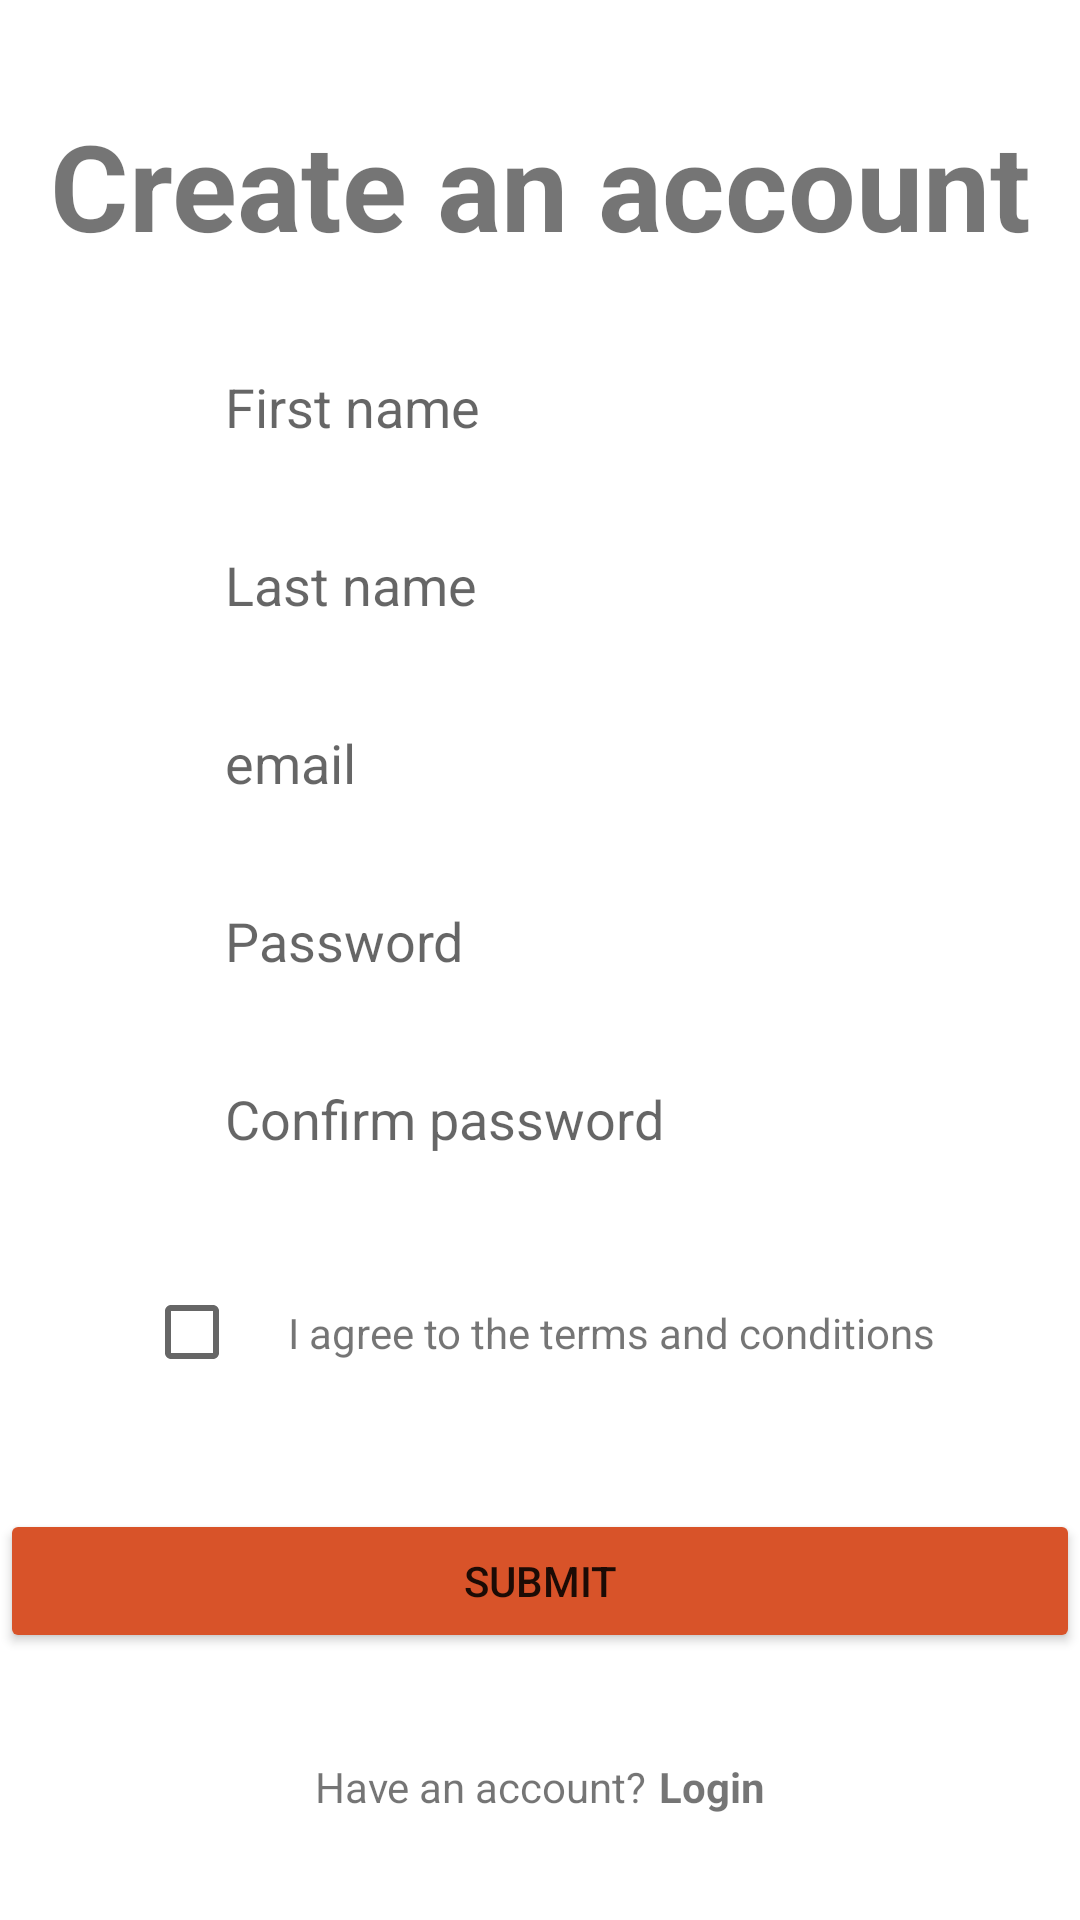

Write the Android layout XML for this screen, with the resource values it uses.
<!-- AndroidManifest.xml: application theme Theme.ShoppingCorner -->
<!-- res/layout/activity_register.xml -->
<?xml version="1.0" encoding="utf-8"?>
<layout>
<androidx.constraintlayout.widget.ConstraintLayout xmlns:android="http://schemas.android.com/apk/res/android"
    xmlns:app="http://schemas.android.com/apk/res-auto"
    xmlns:tools="http://schemas.android.com/tools"
    android:layout_width="match_parent"
    android:layout_height="match_parent"
    tools:context=".RegisterActivity">

    <TextView
        android:id="@+id/textView3"
        android:layout_width="wrap_content"
        android:layout_height="wrap_content"
        android:text="Create an account"
        android:textSize="40sp"
        android:textStyle="bold"
        app:layout_constraintBottom_toTopOf="@+id/et_first_name_register"
        app:layout_constraintEnd_toEndOf="@+id/et_first_name_register"
        app:layout_constraintStart_toStartOf="@+id/et_first_name_register"
        app:layout_constraintTop_toTopOf="parent" />

    <EditText
        android:id="@+id/et_first_name_register"
        android:layout_width="wrap_content"
        android:layout_height="wrap_content"
        android:background="@null"
        android:ems="10"
        android:hint="First name"
        android:inputType="textPersonName"
        app:layout_constraintBottom_toTopOf="@+id/et_last_name_register"
        app:layout_constraintEnd_toEndOf="@+id/et_last_name_register"
        app:layout_constraintStart_toStartOf="@+id/et_last_name_register"
        app:layout_constraintTop_toBottomOf="@+id/textView3" />

    <EditText
        android:id="@+id/et_last_name_register"
        android:layout_width="wrap_content"
        android:layout_height="wrap_content"
        android:background="@null"
        android:ems="10"
        android:hint="Last name"
        android:inputType="textPersonName"
        app:layout_constraintBottom_toTopOf="@+id/et_email_register"
        app:layout_constraintEnd_toEndOf="@+id/et_email_register"
        app:layout_constraintStart_toStartOf="@+id/et_email_register"
        app:layout_constraintTop_toBottomOf="@+id/et_first_name_register" />

    <EditText
        android:id="@+id/et_email_register"
        android:layout_width="wrap_content"
        android:layout_height="wrap_content"
        android:background="@null"
        android:ems="10"
        android:hint="email"
        android:inputType="textEmailAddress"
        app:layout_constraintBottom_toTopOf="@+id/et_password_register"
        app:layout_constraintEnd_toEndOf="@+id/et_password_register"
        app:layout_constraintStart_toStartOf="@+id/et_password_register"
        app:layout_constraintTop_toBottomOf="@+id/et_last_name_register" />

    <EditText
        android:id="@+id/et_password_register"
        android:layout_width="wrap_content"
        android:layout_height="wrap_content"
        android:background="@null"
        android:ems="10"
        android:hint="Password"
        android:inputType="textPassword"
        app:layout_constraintBottom_toTopOf="@+id/et_confirm_password_register"
        app:layout_constraintEnd_toEndOf="@+id/et_confirm_password_register"
        app:layout_constraintStart_toStartOf="@+id/et_confirm_password_register"
        app:layout_constraintTop_toBottomOf="@+id/et_email_register" />

    <EditText
        android:id="@+id/et_confirm_password_register"
        android:layout_width="wrap_content"
        android:layout_height="wrap_content"
        android:background="@null"
        android:ems="10"
        android:hint="Confirm password"
        android:inputType="textPassword"
        app:layout_constraintBottom_toTopOf="@+id/linearLayout"
        app:layout_constraintEnd_toEndOf="@+id/linearLayout"
        app:layout_constraintStart_toStartOf="@+id/linearLayout"
        app:layout_constraintTop_toBottomOf="@+id/et_password_register" />

    <androidx.constraintlayout.widget.ConstraintLayout
        android:id="@+id/linearLayout"
        android:layout_width="match_parent"
        android:layout_height="wrap_content"
        app:layout_constraintBottom_toTopOf="@+id/btn_submit_register"
        app:layout_constraintEnd_toEndOf="@+id/btn_submit_register"
        app:layout_constraintStart_toStartOf="@+id/btn_submit_register"
        app:layout_constraintTop_toBottomOf="@+id/et_confirm_password_register">

        <CheckBox
            android:id="@+id/check_box_policy"
            android:layout_width="wrap_content"
            android:layout_height="wrap_content"
            android:checked="false"
            app:layout_constraintBottom_toBottomOf="parent"
            app:layout_constraintEnd_toStartOf="@+id/textView4"
            app:layout_constraintHorizontal_bias="0.5"
            app:layout_constraintHorizontal_chainStyle="packed"
            app:layout_constraintStart_toStartOf="parent"
            app:layout_constraintTop_toTopOf="parent" />

        <TextView
            android:id="@+id/textView4"
            android:layout_width="wrap_content"
            android:layout_height="wrap_content"
            android:text="I agree to the terms and conditions"
            app:layout_constraintBottom_toBottomOf="parent"
            app:layout_constraintEnd_toEndOf="parent"
            app:layout_constraintHorizontal_bias="0.5"
            app:layout_constraintStart_toEndOf="@+id/check_box_policy"
            app:layout_constraintTop_toTopOf="parent" />
    </androidx.constraintlayout.widget.ConstraintLayout>

    <Button
        android:id="@+id/btn_submit_register"
        android:layout_width="0dp"
        android:layout_height="wrap_content"
        android:backgroundTint="#D85329"
        android:text="Submit"
        app:layout_constraintBottom_toTopOf="@+id/linearLayout2"
        app:layout_constraintEnd_toEndOf="parent"
        app:layout_constraintStart_toStartOf="parent"
        app:layout_constraintTop_toBottomOf="@+id/linearLayout" />

    <androidx.constraintlayout.widget.ConstraintLayout
        android:id="@+id/linearLayout2"
        android:layout_width="wrap_content"
        android:layout_height="wrap_content"
        app:layout_constraintBottom_toBottomOf="parent"
        app:layout_constraintEnd_toEndOf="parent"
        app:layout_constraintStart_toStartOf="parent"
        app:layout_constraintTop_toBottomOf="@+id/btn_submit_register">

        <TextView
            android:id="@+id/textView6"
            android:layout_width="wrap_content"
            android:layout_height="wrap_content"
            android:text="Have an account?"
            app:layout_constraintBottom_toBottomOf="parent"
            app:layout_constraintEnd_toStartOf="@+id/tv_login_register"
            app:layout_constraintHorizontal_bias="0.5"
            app:layout_constraintHorizontal_chainStyle="packed"
            app:layout_constraintStart_toStartOf="parent"
            app:layout_constraintTop_toTopOf="parent" />

        <TextView
            android:id="@+id/tv_login_register"
            android:layout_width="wrap_content"
            android:layout_height="wrap_content"
            android:layout_marginStart="4dp"
            android:text="Login"
            android:textStyle="bold"
            app:layout_constraintBottom_toBottomOf="parent"
            app:layout_constraintEnd_toStartOf="@+id/textView6"
            app:layout_constraintHorizontal_bias="0.5"
            app:layout_constraintStart_toEndOf="@+id/textView6"
            app:layout_constraintTop_toTopOf="parent" />
    </androidx.constraintlayout.widget.ConstraintLayout>


</androidx.constraintlayout.widget.ConstraintLayout>
</layout>
<!-- resources referenced by this layout -->
<resources>
  <style name="Theme.ShoppingCorner" parent="Theme.MaterialComponents.DayNight.DarkActionBar">
          
          <item name="colorPrimary">@color/purple_500</item>
          <item name="colorPrimaryVariant">@color/purple_700</item>
          <item name="colorOnPrimary">@color/white</item>
          
          <item name="colorSecondary">@color/teal_200</item>
          <item name="colorSecondaryVariant">@color/teal_700</item>
          <item name="colorOnSecondary">@color/black</item>
          
          <item name="android:statusBarColor" tools:targetApi="l">?attr/colorPrimaryVariant</item>
          
      </style>
  <!-- not gathered from this repository: default colours our renderer supplied (Android Studio template values) -->
  <color name="purple_500">#FF6200EE</color>
  <color name="purple_700">#FF3700B3</color>
  <color name="teal_200">#FF03DAC5</color>
  <color name="teal_700">#FF018786</color>
  <color name="black">#FF000000</color>
  <color name="white">#FFFFFFFF</color>
</resources>
